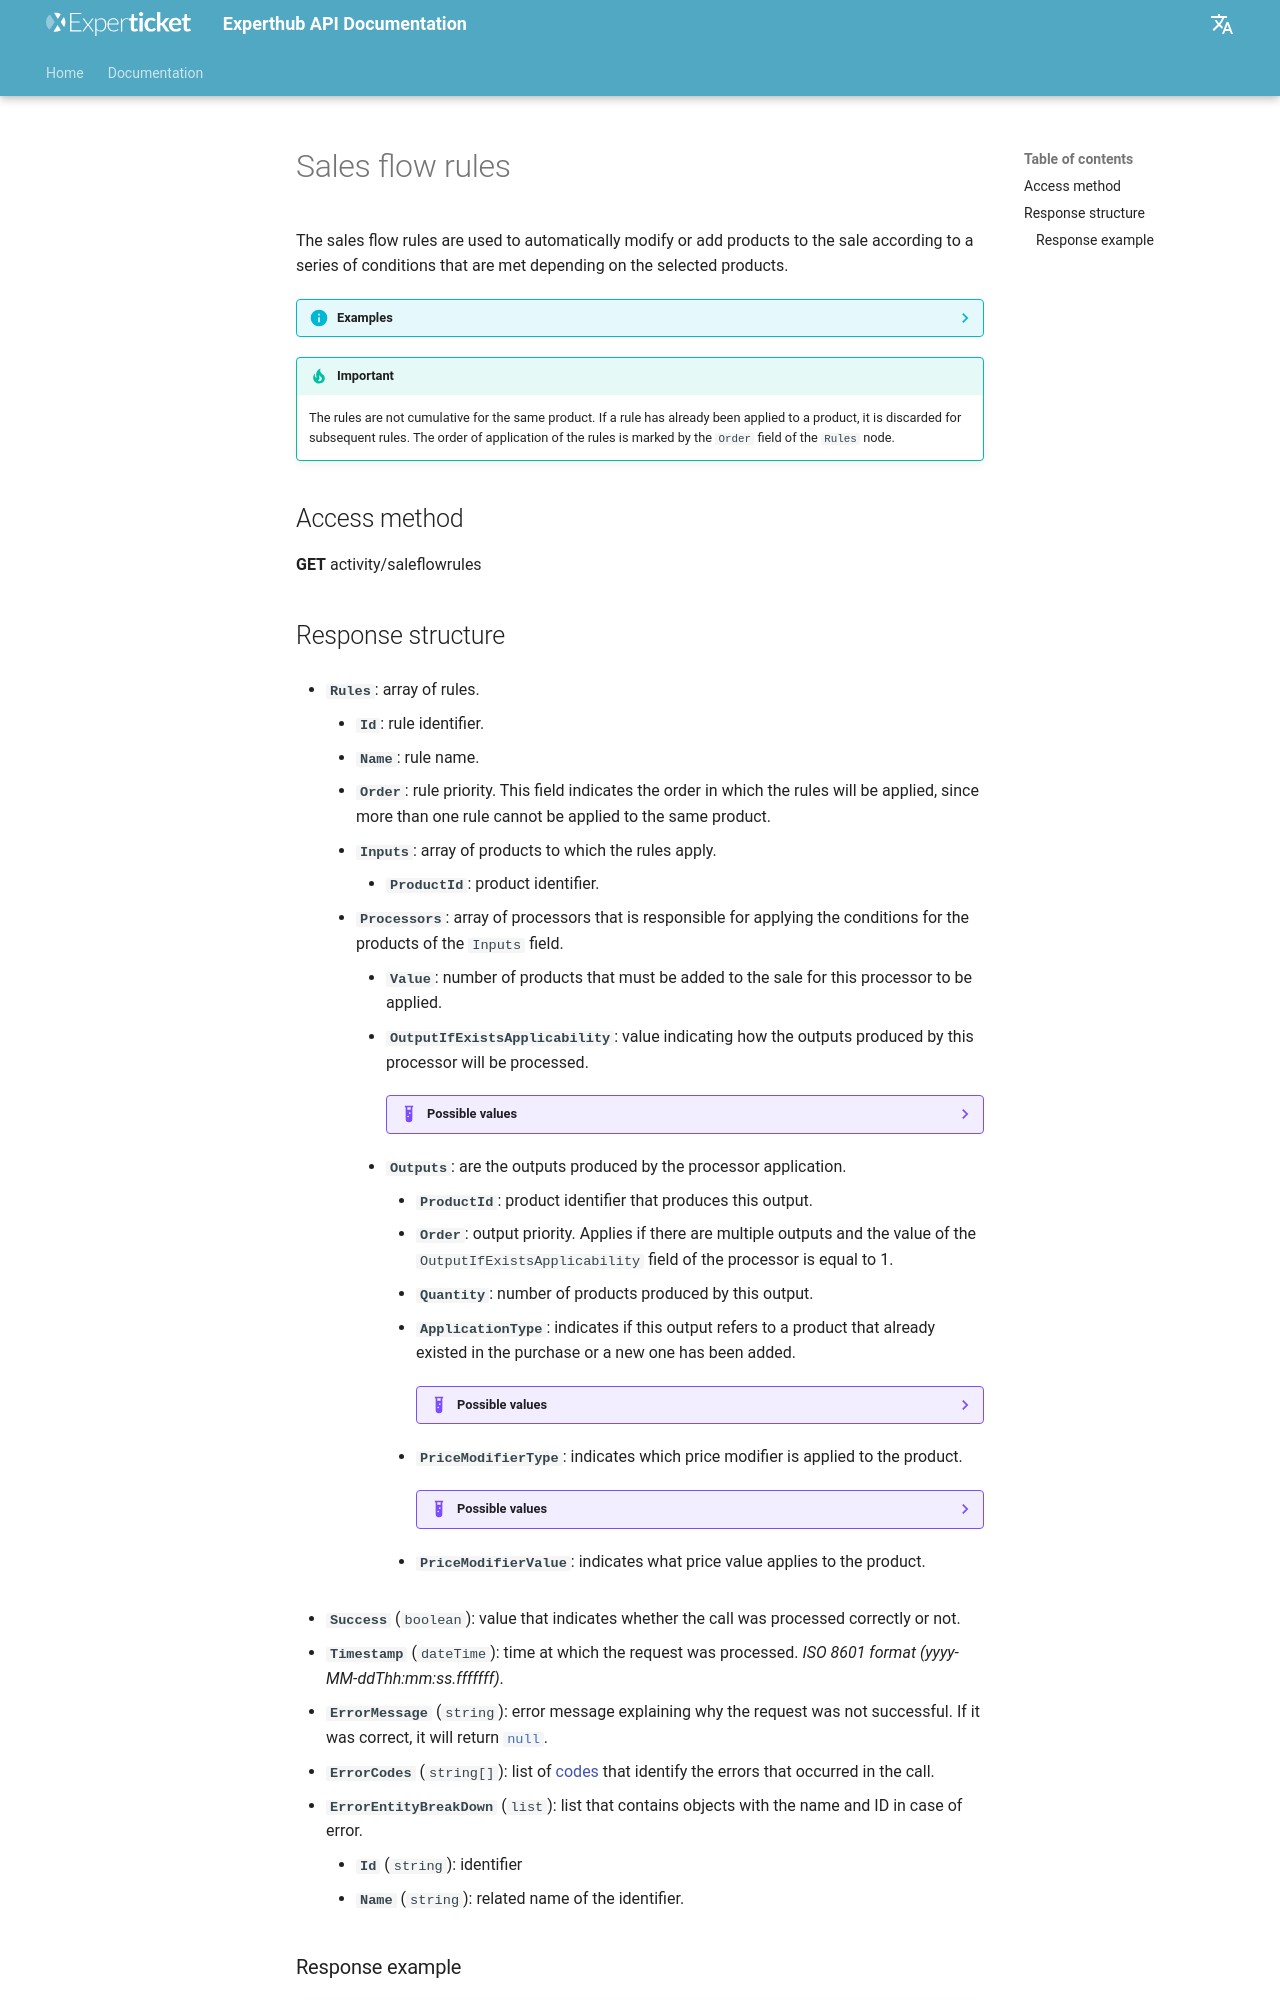

repository: Experticket/experthubApiDocs · page: en/docs/activity/saleFlowRules/index.html · generator: mkdocs

# Sales flow rules

The sales flow rules are used to automatically modify or add products to the sale according to a series of conditions that are met depending on the selected products.

??? info "Examples"
    - If four units of the product 'Product1' are added to the sale, a fifth unit of the product is automatically added at zero cost.
    - If the product 'Product2' is added and the product 'Product3' is also added, a 50% discount will be applied to the product 'Product3'.
    - For every 20 children added to a school group, a free teacher ticket is added.

!!! tip "Important"
    The rules are not cumulative for the same product. If a rule has already been applied to a product, it is discarded for subsequent rules. The order of application of the rules is marked by the ``Order`` field of the ``Rules`` node.

## Access method

**GET** activity/saleflowrules
